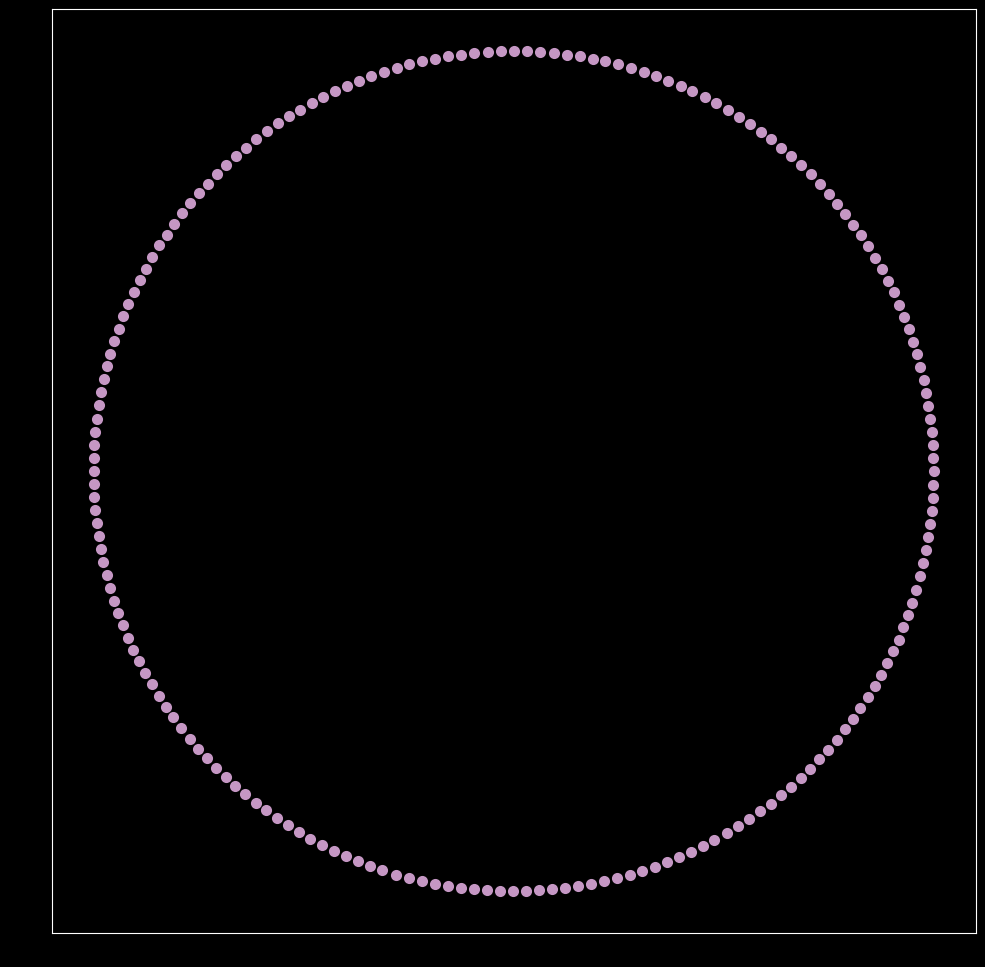

Write the Python code that produced this figure.
import numpy as np
from random import randint
import matplotlib.pyplot as plt
from matplotlib.animation import FuncAnimation
plt.style.use('dark_background')

STEP = 200
MULTI = 34
RADIUS = 1
DIM = 12

COLOR1 = "#%06x" % randint(0, 0xFFFFFF)
COLOR2 = "#%06x" % randint(0, 0xFFFFFF)

theta = np.arange(0.0, 2*np.pi, 2*np.pi/STEP, dtype=np.float16)
coords = np.array([(RADIUS*np.cos(t), RADIUS*np.sin(t)) for t in theta])

fig, ax = plt.subplots(figsize=(DIM, DIM))
ax.scatter(*zip(*coords), c=COLOR1, lw=2)

def calc_idx(idx):
    if idx > len(coords) - 1:
        idx %= STEP
    return int(idx)

def animate(idx):
    i0 = calc_idx(idx + 1)
    i1 = calc_idx((idx + 1) * MULTI)
    
    x0, y0 = coords[i0]
    x1, y1 = coords[i1]
    x = [x0, x1]
    y = [y0, y1]
    
    ax.plot(x, y, c=COLOR2)

anim = FuncAnimation(fig, animate, frames=STEP*5, repeat=False, interval=0.0)

ax.set_aspect(1)
lim = 1.10*RADIUS
ax.set_xlim(-lim, lim)
ax.set_ylim(-lim, lim)
ax.tick_params(axis='both', colors='black')
plt.show()
